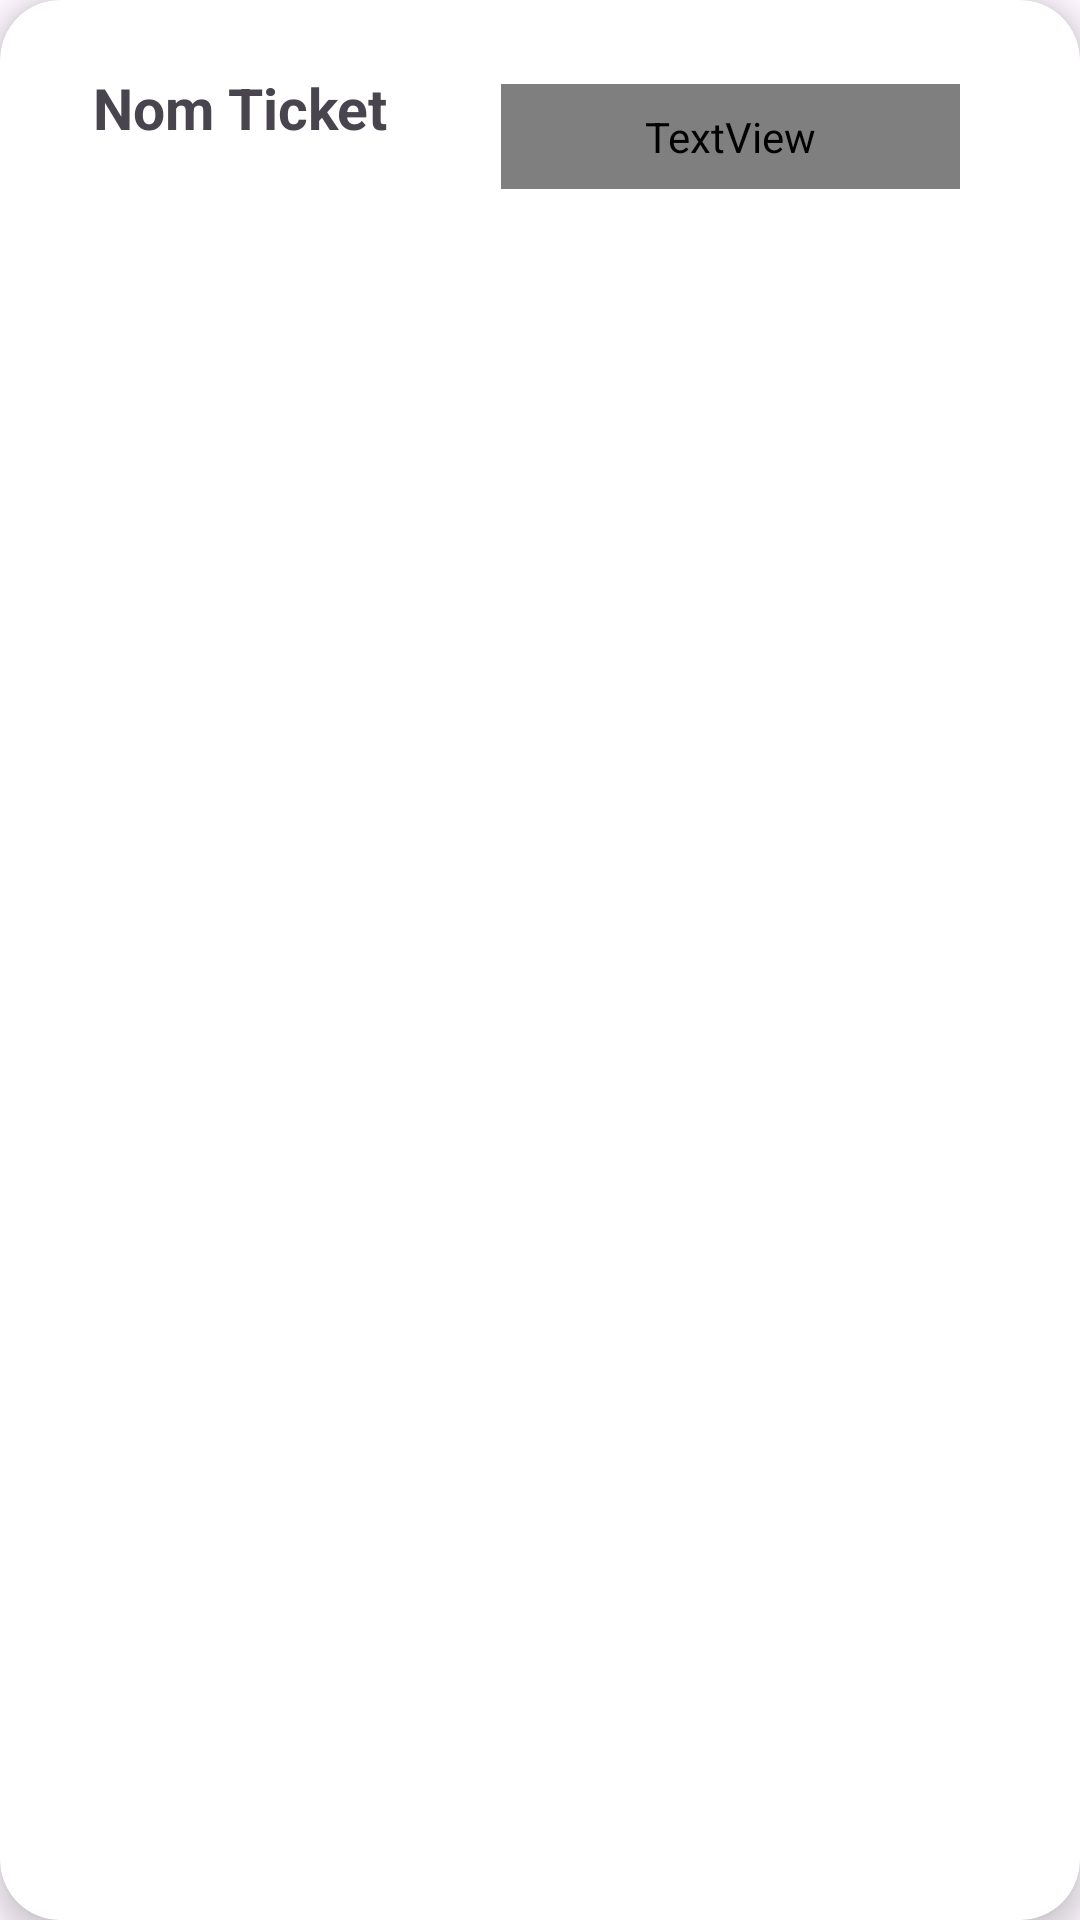

Reconstruct the res/layout file that produces this screen, plus the resources it refers to.
<!-- AndroidManifest.xml: application theme Theme.App_Mobile -->
<!-- res/layout/ticket_item.xml -->
<?xml version="1.0" encoding="utf-8"?>
<androidx.cardview.widget.CardView xmlns:android="http://schemas.android.com/apk/res/android"
    android:layout_width="match_parent"
    android:layout_height="100dp"
    xmlns:app="http://schemas.android.com/apk/res-auto"
    xmlns:tools="http://schemas.android.com/tools"
    app:cardElevation="5dp"
    app:cardCornerRadius="20dp"
    android:layout_marginHorizontal="14dp"
    android:layout_marginVertical="20dp"


    >

    <RelativeLayout
        android:layout_width="match_parent"
        android:layout_height="100dp"
        android:padding="3dp">

        <TextView
            android:id="@+id/TicketNameTextView"
            android:layout_width="129dp"
            android:layout_height="55dp"
            android:layout_alignParentStart="true"
            android:layout_alignParentTop="true"
            android:layout_alignParentBottom="true"
            android:layout_marginStart="28dp"
            android:layout_marginTop="20dp"
            android:layout_marginBottom="22dp"
            android:text="Nom Ticket"
            android:textSize="19sp"
            android:textStyle="bold"
            app:layout_constraintTop_toTopOf="parent"
            app:layout_constraintVertical_chainStyle="packed"
            tools:layout_editor_absoluteX="62dp" />

        <TextView
            android:id="@+id/ticketDateTextView"
            android:layout_width="179dp"
            android:layout_height="44dp"

            android:layout_alignParentTop="true"
            android:layout_alignParentEnd="true"
            android:layout_alignParentBottom="true"
            android:layout_marginStart="7dp"
            android:layout_marginTop="25dp"
            android:layout_marginEnd="37dp"
            android:layout_marginBottom="34dp"
            android:layout_toEndOf="@+id/TicketNameTextView"
            android:fontFamily="@font/roboto_medium"
            android:text="Date: 12/09/2024"
            android:textColor="#DF081A"
            android:textSize="16sp"
            android:textStyle="bold"
            app:layout_constraintEnd_toEndOf="parent"
            app:layout_constraintTop_toTopOf="@+id/TicketNameTextView" />
    </RelativeLayout>
</androidx.cardview.widget.CardView>
<!-- resources referenced by this layout -->
<resources>
  <style name="Theme.App_Mobile" parent="Base.Theme.App_Mobile" />
  <style name="Base.Theme.App_Mobile" parent="Theme.Material3.DayNight.NoActionBar">
          
          
          
          <item name="colorPrimary">@color/lavender</item>
          <item name="colorPrimaryVariant">@color/lavender</item>
          <item name="colorOnPrimary">@color/white</item>
          
          <item name="colorOnSecondary">@color/black</item>
          
          <item name="android:statusBarColor">?attr/colorPrimaryVariant</item>
          
          <item name="android:windowAnimationStyle">@style/CustomActivityAnimation</item>
      </style>
  <color name="lavender">#8692f7</color>
  <color name="white">#FFFFFFFF</color>
  <color name="black">#FF000000</color>
  <style name="CustomActivityAnimation" parent="@android:style/Animation.Activity">
      <item name="android:activityOpenEnterAnimation">@anim/slide_in_right</item>
      <item name="android:activityOpenExitAnimation">@anim/slide_out_left</item>
  </style>
</resources>
